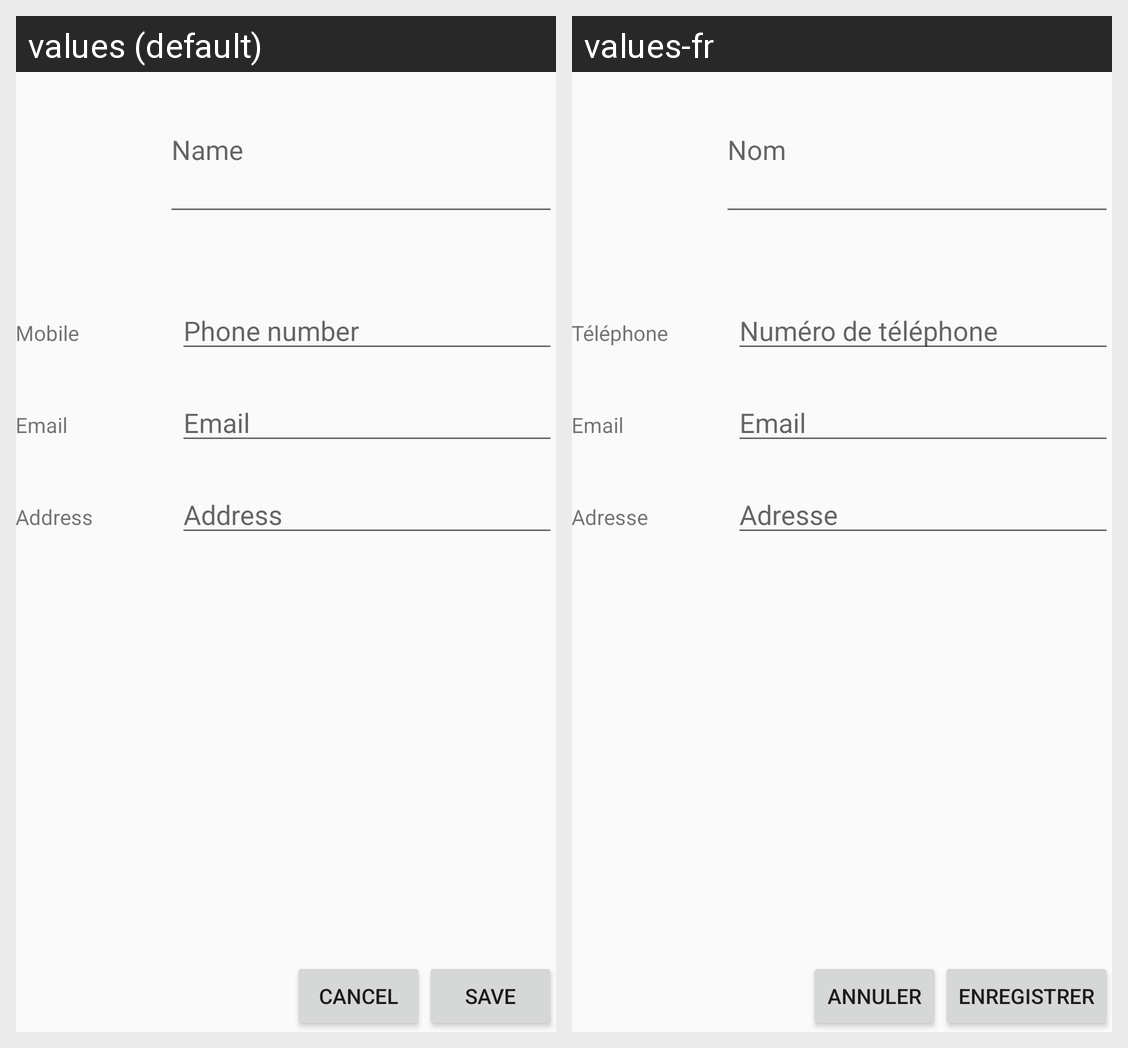

Strings drawn on this Android screen and how each of the app's shown locales translates them:
Android screen res/layout/activity_add_contact.xml rendered under 2 locales, left to right: values (default), values-fr. Device: Nexus 5 (rendered at 1080×1920; each locale shown at half size, 540×960, under a caption strip naming it); theme AppTheme.
Strings drawn on this screen, with the default value and each locale's value (text and hints the layout hard-codes, and strings that could not be matched under every locale, appear in the picture but are not listed):

name
  values: Name
  values-fr: Nom

mobile
  values: Mobile
  values-fr: Téléphone

phone_number
  values: Phone number
  values-fr: Numéro de téléphone

email
  values: Email
  values-fr: Email

address
  values: Address
  values-fr: Adresse

save
  values: Save
  values-fr: Enregistrer

cancel
  values: Cancel
  values-fr: Annuler
